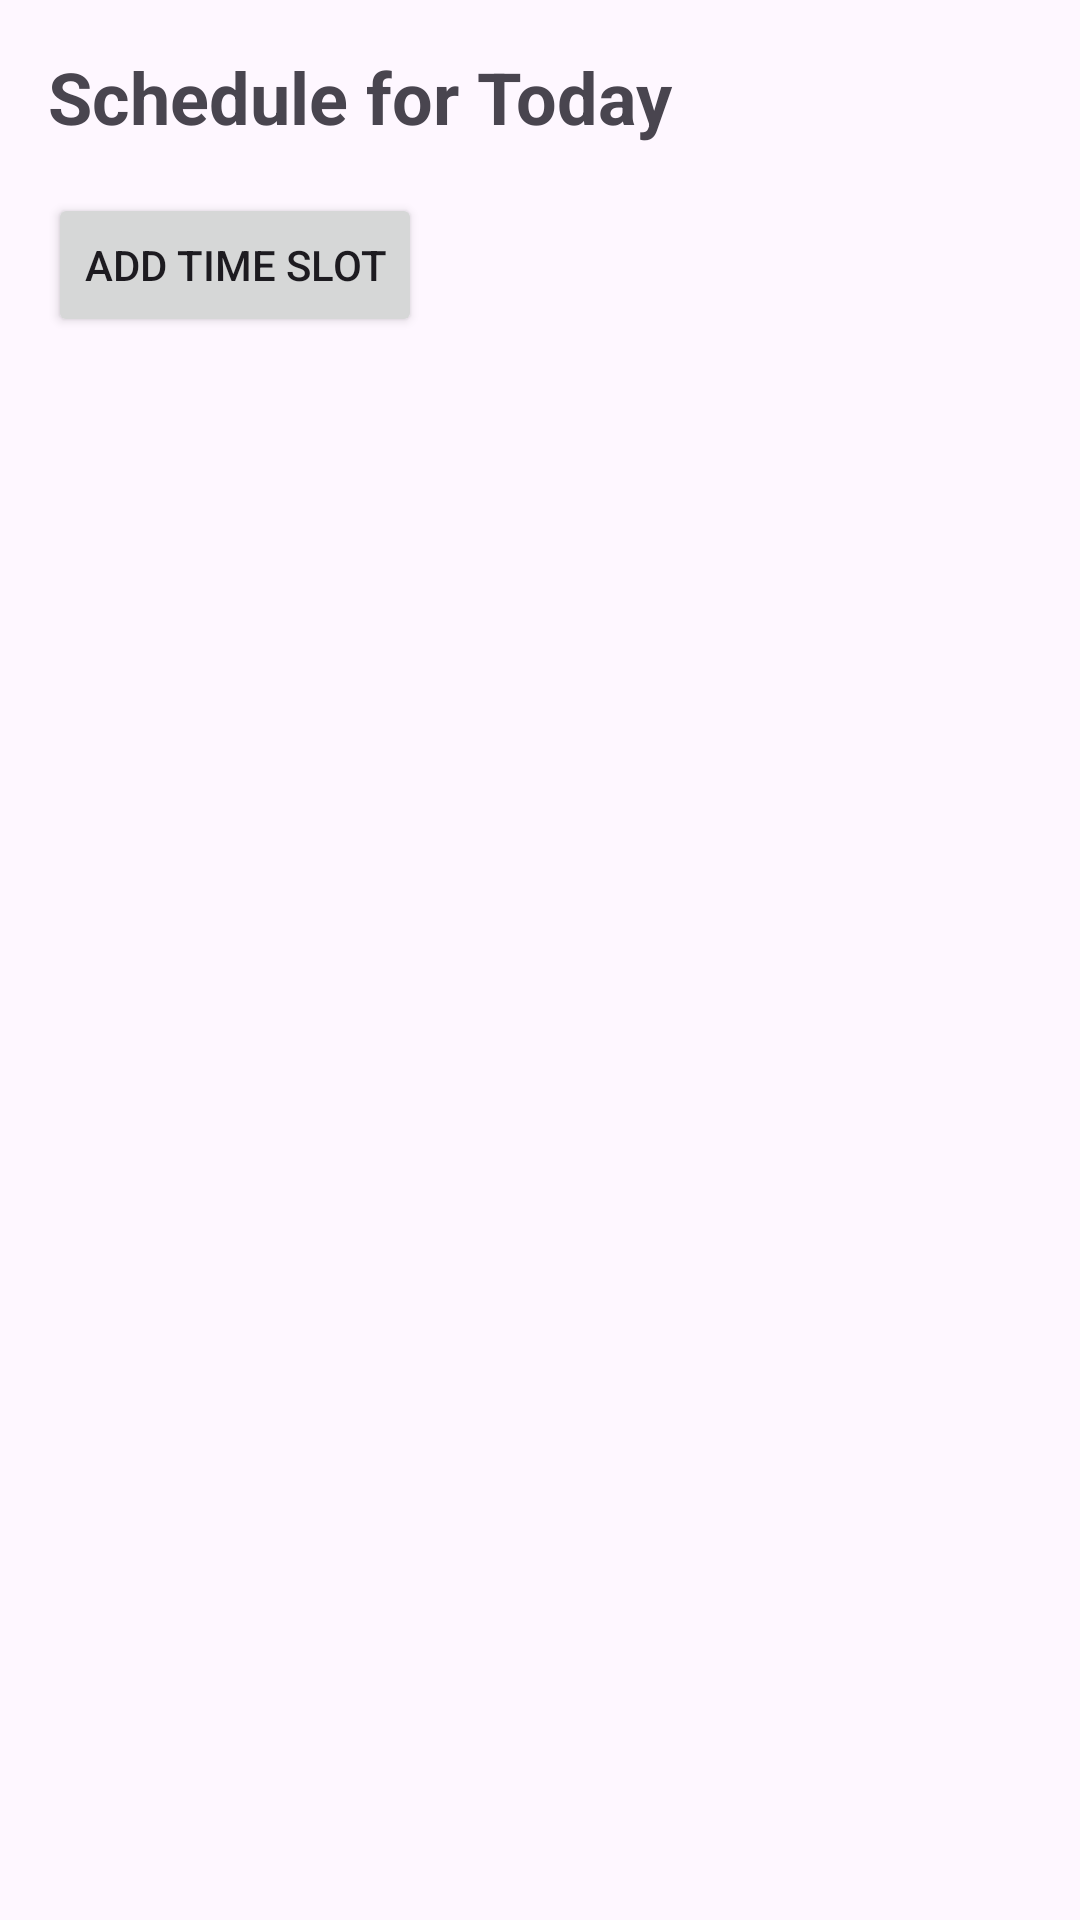

This screen was rendered from an Android layout file. Write that file and the resources it references.
<!-- AndroidManifest.xml: application theme Theme.StudyBuddy5 -->
<!-- res/layout/activity_schedule_detail.xml -->
<?xml version="1.0" encoding="utf-8"?>
<LinearLayout xmlns:android="http://schemas.android.com/apk/res/android"
    android:layout_width="match_parent"
    android:layout_height="match_parent"
    android:orientation="vertical"
    android:padding="16dp">

    
    <TextView
        android:id="@+id/scheduleTitle"
        android:layout_width="wrap_content"
        android:layout_height="wrap_content"
        android:text="Schedule for Today"
        android:textSize="24sp"
        android:textStyle="bold"
        android:layout_marginBottom="16dp" />

    
    <Button
        android:id="@+id/addTimeSlotButton"
        android:layout_width="wrap_content"
        android:layout_height="wrap_content"
        android:text="Add Time Slot"
        android:layout_marginBottom="16dp" />

    
    <androidx.recyclerview.widget.RecyclerView
        android:id="@+id/scheduleRecyclerView"
        android:layout_width="match_parent"
        android:layout_height="match_parent" />

</LinearLayout>
<!-- resources referenced by this layout -->
<resources>
  <style name="Theme.StudyBuddy5" parent="Base.Theme.StudyBuddy5" />
  <style name="Base.Theme.StudyBuddy5" parent="Theme.Material3.DayNight.NoActionBar">
          
          
      </style>
</resources>
